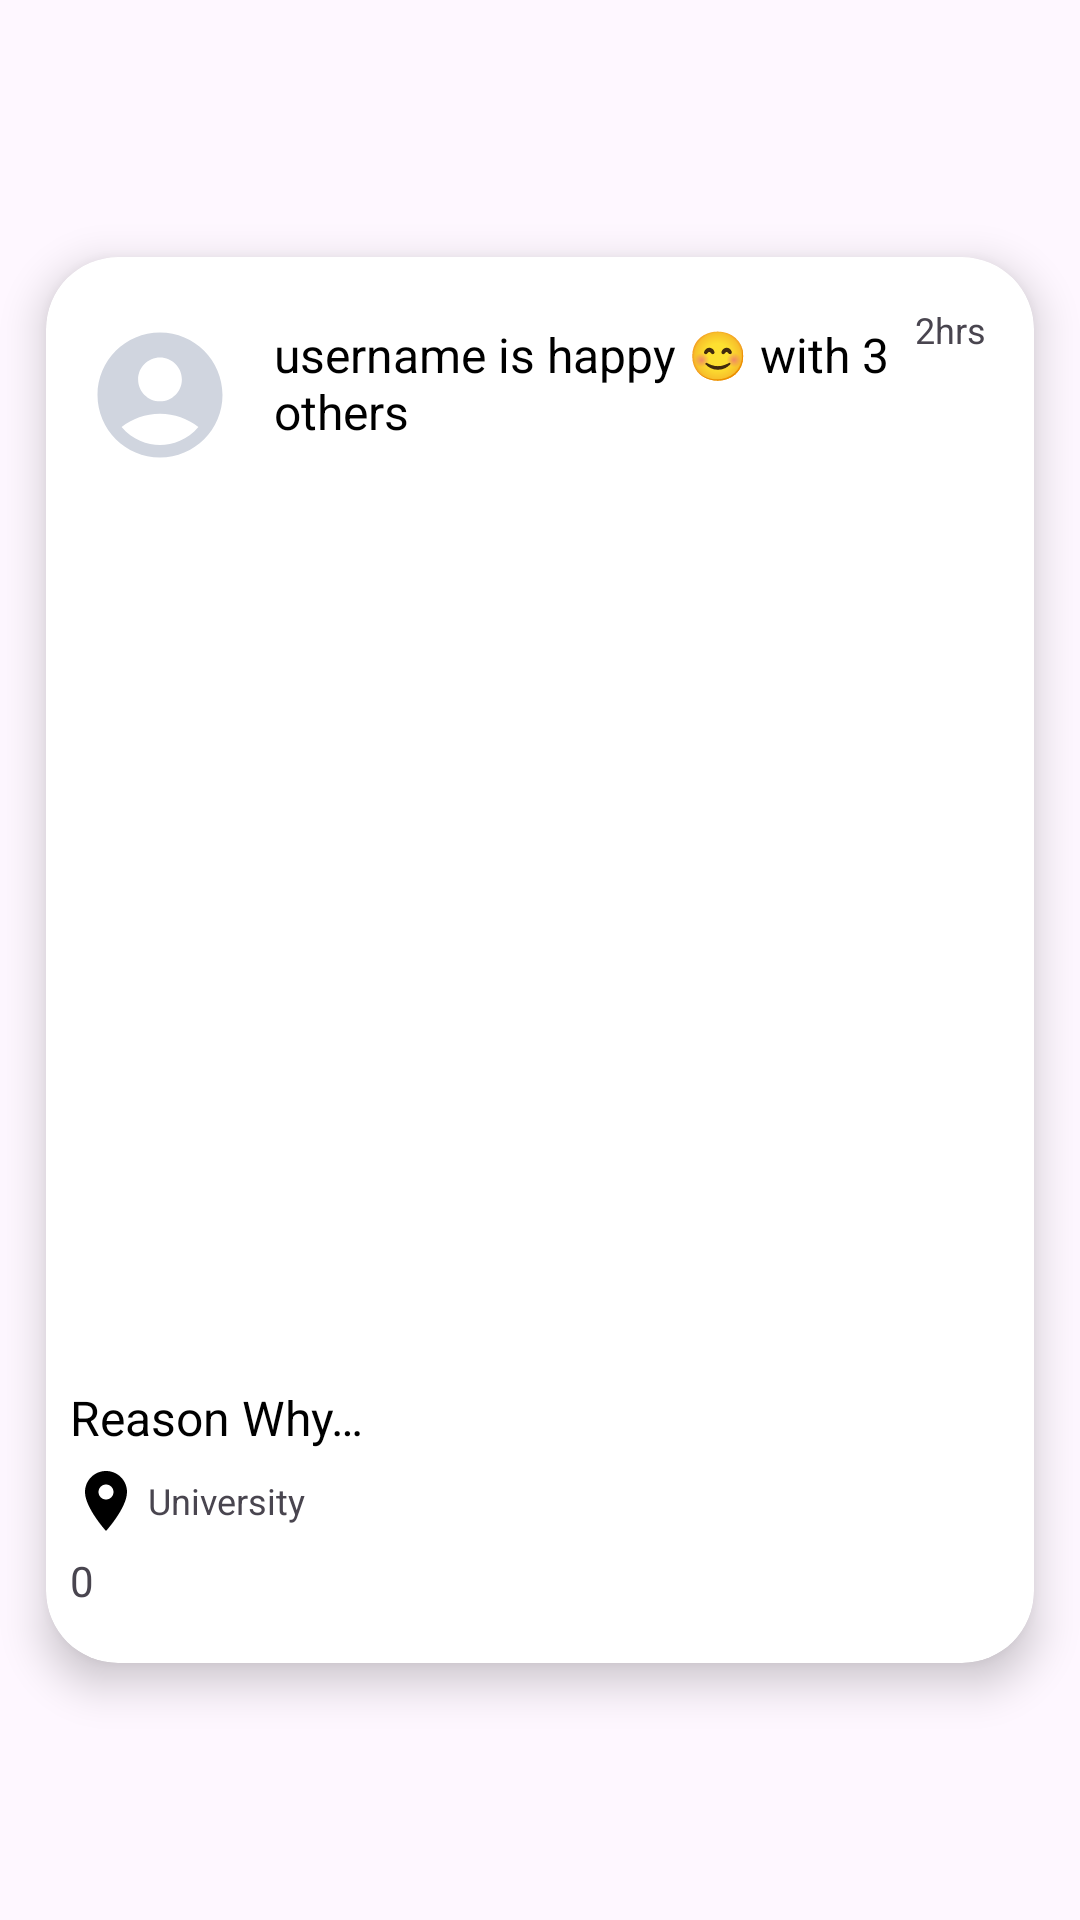

The Android layout XML behind this screen, and the referenced resources:
<!-- AndroidManifest.xml: application theme Theme.OTMJApp -->
<!-- res/layout/timeline_mood_event.xml -->
<?xml version="1.0" encoding="utf-8"?>
<androidx.constraintlayout.widget.ConstraintLayout xmlns:android="http://schemas.android.com/apk/res/android"
    xmlns:app="http://schemas.android.com/apk/res-auto"
    xmlns:tools="http://schemas.android.com/tools"
    android:layout_width="match_parent"
    android:layout_height="match_parent">

    <androidx.cardview.widget.CardView
        android:layout_width="match_parent"
        android:layout_height="wrap_content"
        app:layout_constraintBottom_toBottomOf="parent"
        app:layout_constraintTop_toTopOf="parent"
        tools:layout_editor_absoluteX="1dp"
        app:cardCornerRadius="24dp"
        app:cardElevation="8dp"
        tools:ignore="MissingConstraints"
        app:cardBackgroundColor="@color/white"
        app:cardUseCompatPadding="true">

        <androidx.constraintlayout.widget.ConstraintLayout
            android:layout_width="match_parent"
            android:padding="8dp"
            android:layout_height="match_parent">

            <TextView
                android:id="@+id/timeline_comment_count"
                android:layout_width="wrap_content"
                android:layout_height="wrap_content"
                android:layout_marginTop="5dp"
                android:drawablePadding="2dp"
                android:gravity="center_vertical"
                android:paddingBottom="10dp"
                android:text="0"
                android:textSize="14sp"
                app:drawableStartCompat="@drawable/ic_comment"
                app:layout_constraintStart_toStartOf="parent"
                app:layout_constraintTop_toBottomOf="@+id/timeline_mood_event_location" />

            <TextView
                android:id="@+id/timeline_mood_event_location"
                android:layout_width="wrap_content"
                android:layout_height="wrap_content"
                android:layout_marginTop="5dp"
                android:drawablePadding="2dp"
                android:gravity="center_vertical"
                android:text="@string/mood_event_location"
                android:textSize="12sp"
                app:drawableStartCompat="@drawable/ic_location"
                app:layout_constraintStart_toStartOf="parent"
                app:layout_constraintTop_toBottomOf="@+id/timeline_mood_event_desc" />

            <TextView
                android:id="@+id/timeline_mood_event_desc"
                android:layout_width="0dp"
                android:layout_height="wrap_content"
                android:ellipsize="end"
                android:maxLines="5"
                android:text="@string/reason_why"
                android:textColor="@color/black"
                android:textSize="16sp"
                app:layout_constraintEnd_toEndOf="parent"
                app:layout_constraintStart_toStartOf="parent"
                app:layout_constraintTop_toBottomOf="@+id/mood_image" />

            <TextView
                android:id="@+id/timeline_mood_event_date"
                android:layout_width="wrap_content"
                android:layout_height="wrap_content"
                android:layout_marginTop="8dp"
                android:layout_marginEnd="8dp"
                android:text="@string/time_ago"
                android:textSize="12sp"
                app:layout_constraintEnd_toEndOf="parent"
                app:layout_constraintTop_toTopOf="parent" />

            <TextView
                android:id="@+id/timeline_mood_event_username"
                android:layout_width="0dp"
                android:layout_height="wrap_content"
                android:layout_marginStart="8dp"
                android:text="username is happy 😊 with 3 others"
                android:textColor="@color/black"
                android:textSize="16sp"
                android:maxLines="2"
                app:layout_constraintBottom_toTopOf="@+id/mood_image"
                app:layout_constraintStart_toEndOf="@id/timeline_mood_event_profile_pic"
                app:layout_constraintTop_toTopOf="parent"
                app:layout_constraintEnd_toEndOf="parent"/>

            <ImageView
                android:id="@+id/timeline_mood_event_profile_pic"
                android:layout_width="60dp"
                android:layout_height="60dp"
                android:padding="5dp"
                android:layout_marginTop="8dp"
                android:contentDescription="@string/users_profile_picture"
                app:layout_constraintStart_toStartOf="parent"
                app:layout_constraintTop_toTopOf="parent"
                app:srcCompat="@drawable/profile_placeholder" />

            <ImageView
                android:id="@+id/mood_image"
                android:layout_width="match_parent"
                android:layout_height="300dp"
                android:contentDescription="@string/reason_why_image_desc"
                android:scaleType="centerCrop"
                android:paddingTop="10dp"
                app:layout_constraintEnd_toEndOf="parent"
                app:layout_constraintStart_toStartOf="parent"
                app:layout_constraintTop_toBottomOf="@+id/timeline_mood_event_profile_pic" />
        </androidx.constraintlayout.widget.ConstraintLayout>

    </androidx.cardview.widget.CardView>
</androidx.constraintlayout.widget.ConstraintLayout>
<!-- resources referenced by this layout -->
<resources>
  <color name="black">#FF000000</color>
  <color name="white">#FFFFFFFF</color>
  <!-- drawable ic_location (drawable) -->
  <vector xmlns:android="http://schemas.android.com/apk/res/android" android:height="24dp" android:tint="#000000" android:viewportHeight="24" android:viewportWidth="24" android:width="24dp">
  
  <path android:fillColor="@android:color/white" android:pathData="M12,2C8.13,2 5,5.13 5,9c0,5.25 7,13 7,13s7,-7.75 7,-13c0,-3.87 -3.13,-7 -7,-7zM12,11.5c-1.38,0 -2.5,-1.12 -2.5,-2.5s1.12,-2.5 2.5,-2.5 2.5,1.12 2.5,2.5 -1.12,2.5 -2.5,2.5z"/>
      
  </vector>
  <!-- drawable profile_placeholder (drawable) -->
  <vector xmlns:android="http://schemas.android.com/apk/res/android" android:height="24dp" android:tint="#D0D5DF" android:viewportHeight="24" android:viewportWidth="24" android:width="24dp">
        
      <path android:fillColor="@color/white" android:pathData="M12,2C6.48,2 2,6.48 2,12s4.48,10 10,10s10,-4.48 10,-10S17.52,2 12,2zM12,6c1.93,0 3.5,1.57 3.5,3.5S13.93,13 12,13s-3.5,-1.57 -3.5,-3.5S10.07,6 12,6zM12,20c-2.03,0 -4.43,-0.82 -6.14,-2.88C7.55,15.8 9.68,15 12,15s4.45,0.8 6.14,2.12C16.43,19.18 14.03,20 12,20z"/>
      
  </vector>
  <string name="mood_event_location">University</string>
  <string name="reason_why">Reason Why…</string>
  <string name="reason_why_image_desc">Reason why image for mood event</string>
  <string name="time_ago">2hrs</string>
  <string name="users_profile_picture">User profile picture</string>
  <style name="Theme.OTMJApp" parent="Base.Theme.OTMJApp" />
  <style name="Base.Theme.OTMJApp" parent="Theme.Material3.DayNight.NoActionBar">
          
          
      </style>
</resources>
